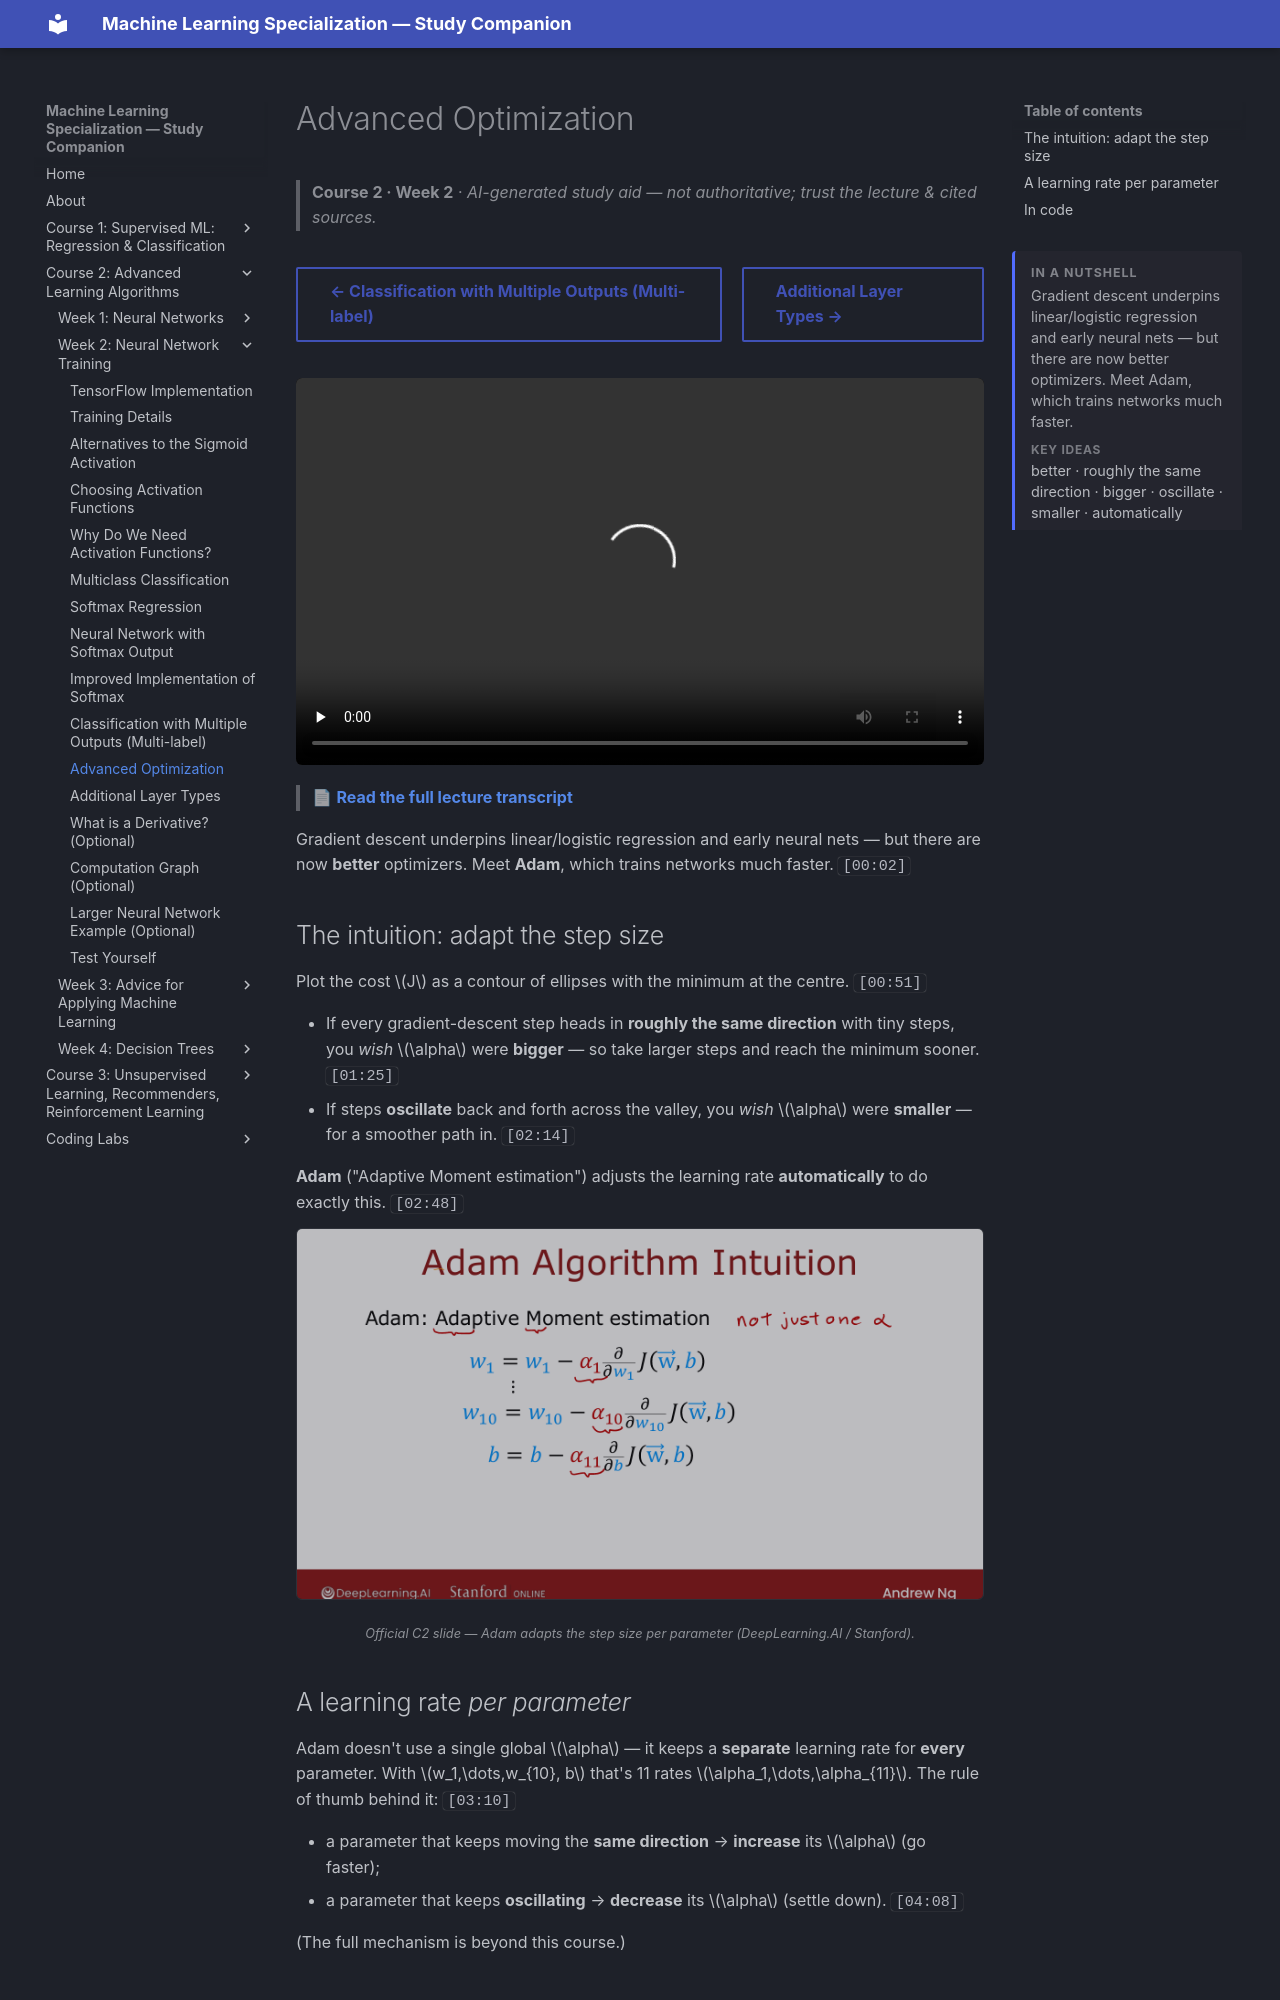

repository: pcpuwu/ml-spec-wiki · page: course-2/week-2/advanced-optimization/index.html · generator: mkdocs

---
summary: '<p>Gradient descent underpins linear/logistic regression and early neural nets — but there are now better optimizers. Meet Adam, which trains networks much faster.</p><span class="toc-summary__sub">Key ideas</span><p class="toc-summary__chips">better · roughly the same direction · bigger · oscillate · smaller · automatically</p>'
---
# Advanced Optimization

> **Course 2 · Week 2** · _AI-generated study aid — not authoritative; trust the lecture & cited sources._

<div class="ep-nav" markdown>

[← Classification with Multiple Outputs (Multi-label)](../../course-2/week-2/classification-with-multiple-outputs.md){ .md-button }

[Additional Layer Types →](../../course-2/week-2/additional-layer-types.md){ .md-button }

</div>

<div class="video-wrap"><video controls preload="none" playsinline src="https://dyckms5inbsqq.cloudfront.net/dlai/advanced-learning-algorithms/W2/L11-C2W2L4S01-Advanced-Optimization-/lc-advanced-learning-algorithms-W2-L11-C2W2L4S01-Advanced-Optimization--master_360p.mp4?v=1752484664">Your browser can't play this video — <a href="https://dyckms5inbsqq.cloudfront.net/dlai/advanced-learning-algorithms/W2/L11-C2W2L4S01-Advanced-Optimization-/lc-advanced-learning-algorithms-W2-L11-C2W2L4S01-Advanced-Optimization--master_360p.mp4?v=1752484664">download the lecture</a>.</video></div>

> 📄 **[Read the full lecture transcript](advanced-optimization-transcript.md)**

Gradient descent underpins linear/logistic regression and early neural nets — but there are
now **better** optimizers. Meet **Adam**, which trains networks much faster. `[00:02]`

## The intuition: adapt the step size

Plot the cost $J$ as a contour of ellipses with the minimum at the centre. `[00:51]`

- If every gradient-descent step heads in **roughly the same direction** with tiny steps,
  you *wish* $\alpha$ were **bigger** — so take larger steps and reach the minimum sooner. `[01:25]`
- If steps **oscillate** back and forth across the valley, you *wish* $\alpha$ were
  **smaller** — for a smoother path in. `[02:14]`

**Adam** ("Adaptive Moment estimation") adjusts the learning rate **automatically** to do
exactly this. `[02:48]`

![Adam intuition: increase α for a parameter moving steadily one way; decrease α for one that oscillates](adam-intuition.png){ .slide }
_Official C2 slide — Adam adapts the step size per parameter (DeepLearning.AI / Stanford)._
{ .slide-cap }

## A learning rate *per parameter*

Adam doesn't use a single global $\alpha$ — it keeps a **separate** learning rate for
**every** parameter. With $w_1,\dots,w_{10}, b$ that's 11 rates $\alpha_1,\dots,\alpha_{11}$.
The rule of thumb behind it: `[03:10]`

- a parameter that keeps moving the **same direction** → **increase** its $\alpha$ (go faster);
- a parameter that keeps **oscillating** → **decrease** its $\alpha$ (settle down). `[04:08]`

(The full mechanism is beyond this course.)
